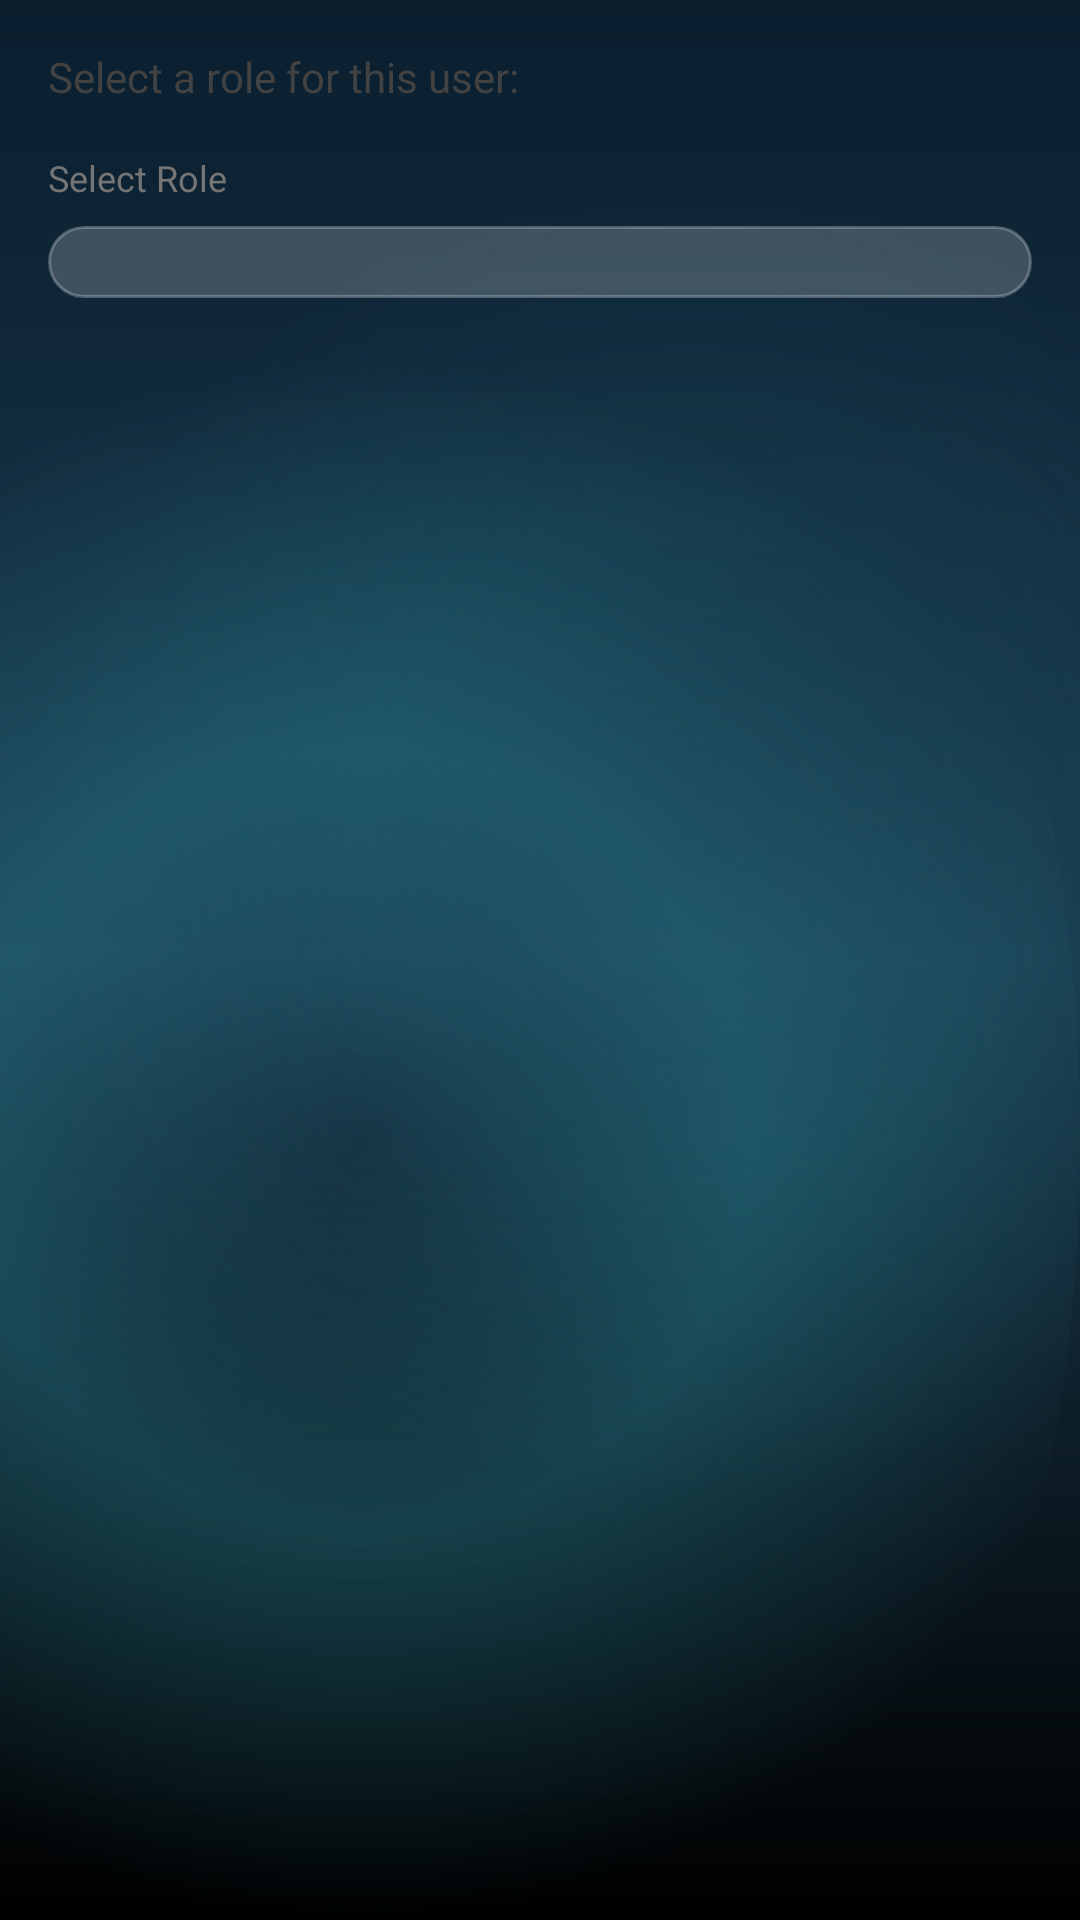

Produce the Android XML layout that renders to this screen, including the resource entries it uses.
<!-- AndroidManifest.xml: application theme Theme.MANAVOORIMUCHHATLU -->
<!-- res/layout/dialog_select_role.xml -->
<?xml version="1.0" encoding="utf-8"?>
<LinearLayout xmlns:android="http://schemas.android.com/apk/res/android"
    xmlns:app="http://schemas.android.com/apk/res-auto"
    android:layout_width="match_parent"
    android:layout_height="wrap_content"
    android:orientation="vertical"
    android:padding="16dp">

    <TextView
        android:layout_width="match_parent"
        android:layout_height="wrap_content"
        android:text="@string/dialog_message_assign_role"
        android:textSize="14sp"
        android:textColor="@color/home_text_dark"
        android:layout_marginBottom="16dp" />

    <TextView
        android:layout_width="match_parent"
        android:layout_height="wrap_content"
        android:text="@string/title_select_role"
        android:textSize="12sp"
        android:textColor="@color/home_text_secondary"
        android:layout_marginBottom="8dp" />

    <Spinner
        android:id="@+id/spinnerRole"
        android:layout_width="match_parent"
        android:layout_height="wrap_content"
        android:background="@drawable/register_spinner_background"
        android:padding="12dp" />

</LinearLayout>
<!-- resources referenced by this layout -->
<resources>
  <color name="home_text_dark">#424242</color>
  <color name="home_text_secondary">#757575</color>
  <!-- drawable register_spinner_background (drawable) -->
  <?xml version="1.0" encoding="utf-8"?>
  <shape xmlns:android="http://schemas.android.com/apk/res/android"
      android:shape="rectangle">
      <solid android:color="@color/login_input_bg" />
      <stroke
          android:width="1dp"
          android:color="@color/login_input_stroke" />
      <corners android:radius="12dp" />
  </shape>
  <string name="dialog_message_assign_role">Select a role for this user:</string>
  <string name="title_select_role">Select Role</string>
  <style name="Theme.MANAVOORIMUCHHATLU" parent="Base.Theme.MANAVOORIMUCHHATLU" />
  <color name="login_input_bg">#33FFFFFF</color>
  <color name="login_input_stroke">#40FFFFFF</color>
  <color name="md_theme_light_primary">#7665FF</color>
  <color name="md_theme_light_onPrimary">#FFFFFFFF</color>
  <color name="md_theme_light_primaryContainer">#3F2CC4</color>
  <color name="md_theme_light_secondary">#FF6FAF</color>
  <color name="md_theme_light_onSecondary">#FFFFFFFF</color>
  <color name="md_theme_light_surface">#161028</color>
  <color name="md_theme_light_onSurface">#F8F6FF</color>
  <color name="md_theme_light_surfaceVariant">#251C3D</color>
  <color name="md_theme_light_onSurfaceVariant">#D9D0FF</color>
  <color name="md_theme_light_outline">#5E4FA8</color>
  <style name="Widget.Muchhatlu.Toolbar" parent="Widget.Material3.Toolbar">
          <item name="android:background">@android:color/transparent</item>
          <item name="android:backgroundTint">@android:color/transparent</item>
          <item name="titleTextColor">@color/md_theme_light_onSurface</item>
          <item name="subtitleTextColor">@color/splash_text_secondary</item>
          <item name="android:elevation">0dp</item>
          <item name="titleCentered">true</item>
      </style>
  <style name="Widget.Muchhatlu.CardView" parent="Widget.Material3.CardView.Outlined">
          <item name="cardBackgroundColor">@color/splash_card_bg</item>
          <item name="strokeColor">@color/splash_outline</item>
          <item name="strokeWidth">1dp</item>
          <item name="shapeAppearance">@style/ShapeAppearance.Muchhatlu.Medium</item>
      </style>
  <style name="Widget.Muchhatlu.Fab" parent="Widget.MaterialComponents.FloatingActionButton">
          <item name="backgroundTint">@color/md_theme_light_secondary</item>
          <item name="android:tint">@color/md_theme_light_onSecondary</item>
          <item name="shapeAppearanceLargeComponent">@style/ShapeAppearance.Muchhatlu.Pill</item>
      </style>
  <style name="Widget.Muchhatlu.Progress" parent="Widget.Material3.CircularProgressIndicator">
          <item name="indicatorColor">@color/md_theme_light_secondary</item>
          <item name="trackColor">@color/splash_text_secondary</item>
      </style>
  <color name="splash_gradient_start">#0A1E2E</color>
  <color name="splash_gradient_center">#1A3A4E</color>
  <color name="splash_gradient_end">#000000</color>
  <color name="splash_glow">#331A5C6B</color>
  <color name="splash_glow_strong">#4D2D9AA8</color>
  <color name="splash_text_secondary">#B3FFFFFF</color>
  <style name="ShapeAppearance.Muchhatlu.Pill" parent="">
          <item name="cornerFamily">rounded</item>
          <item name="cornerSize">50%</item>
      </style>
  <color name="splash_card_bg">#33FFFFFF</color>
  <color name="splash_outline">#40FFFFFF</color>
  <style name="ShapeAppearance.Muchhatlu.Medium" parent="ShapeAppearance.Material3.MediumComponent">
          <item name="cornerFamily">rounded</item>
          <item name="cornerSize">20dp</item>
      </style>
</resources>
